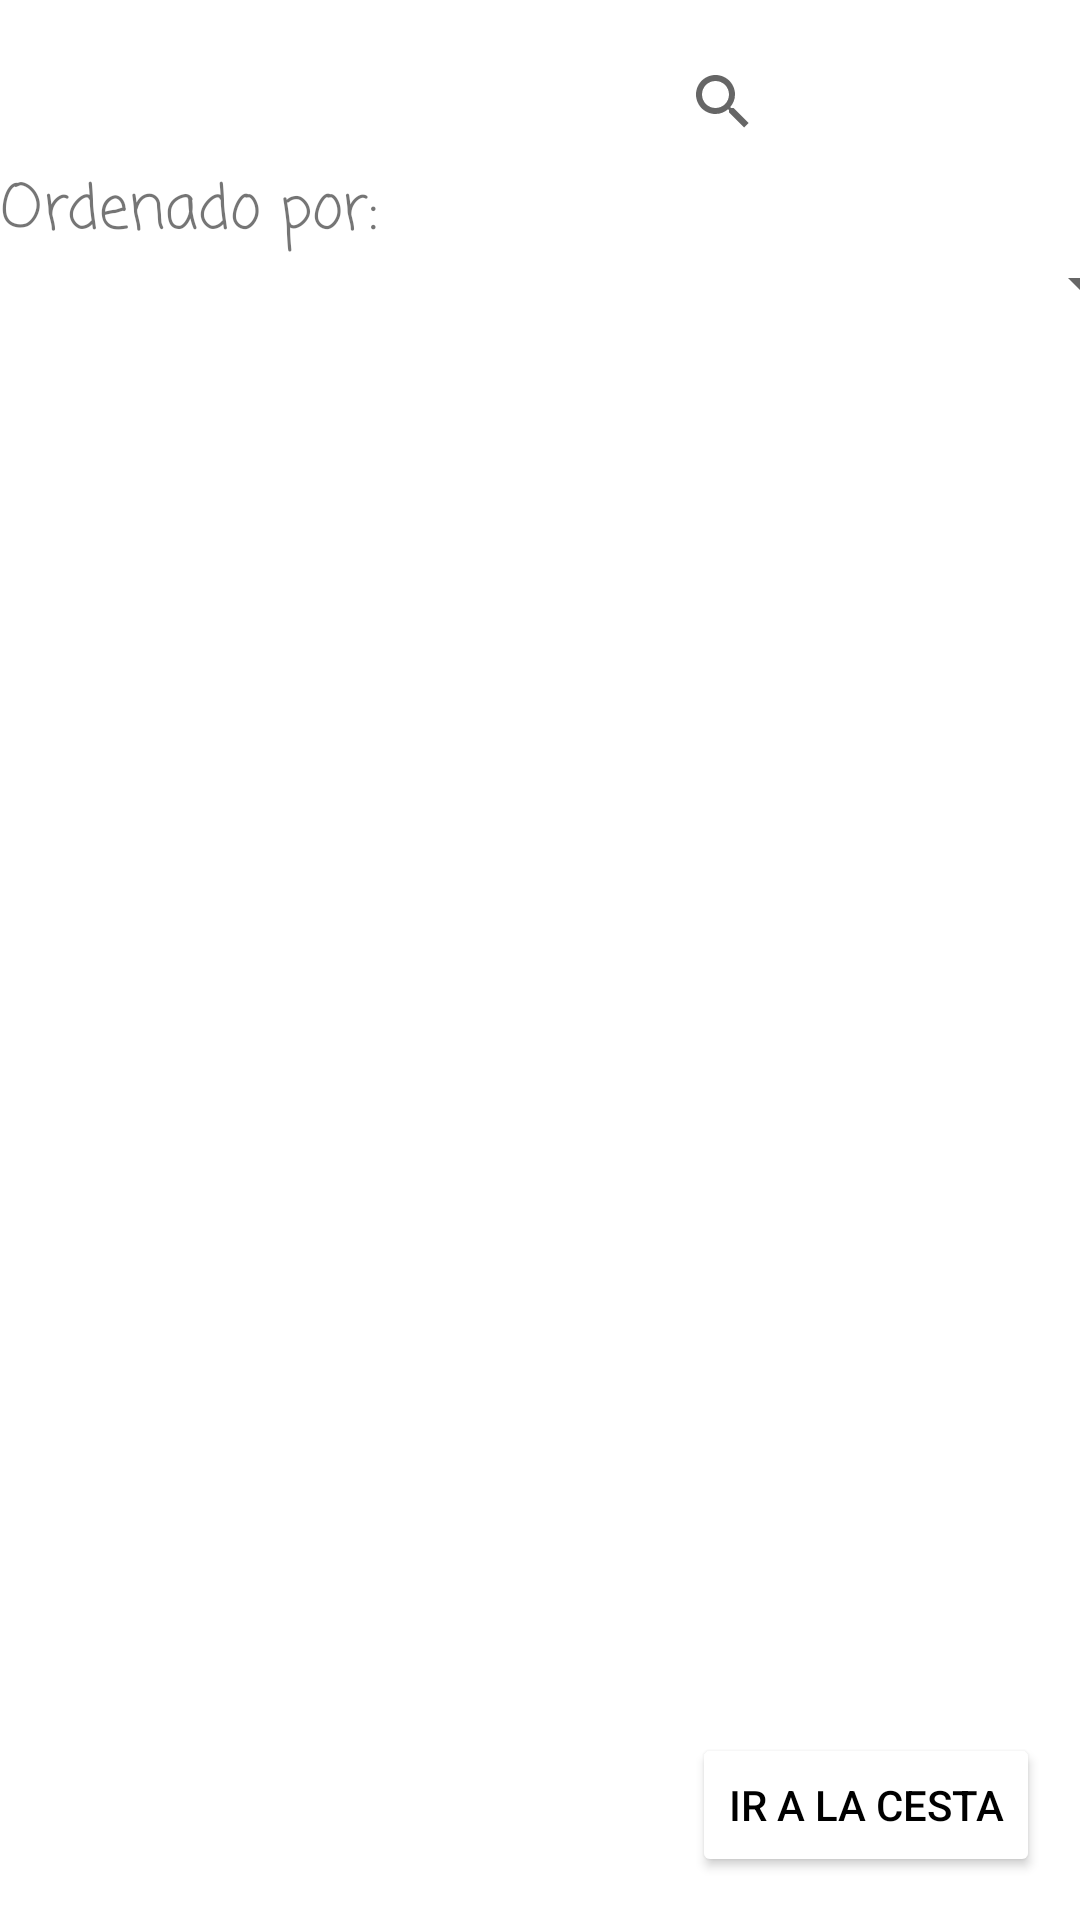

Produce the Android XML layout that renders to this screen, including the resource entries it uses.
<!-- AndroidManifest.xml: application theme Theme.Practica2trimestre -->
<!-- res/layout/activity_lista_producto.xml -->
<?xml version="1.0" encoding="utf-8"?>
<androidx.constraintlayout.widget.ConstraintLayout xmlns:android="http://schemas.android.com/apk/res/android"
    xmlns:app="http://schemas.android.com/apk/res-auto"
    xmlns:tools="http://schemas.android.com/tools"
    android:layout_width="match_parent"
    android:layout_height="match_parent"
    tools:context="Controlador.ListaProducto">

    <androidx.recyclerview.widget.RecyclerView
        android:layout_width="409dp"
        android:layout_height="503dp"
        app:layout_constraintBottom_toBottomOf="parent"
        app:layout_constraintEnd_toEndOf="parent"
        app:layout_constraintHorizontal_bias="0.0"
        app:layout_constraintStart_toStartOf="parent"
        app:layout_constraintTop_toTopOf="parent"
        app:layout_constraintVertical_bias="0.583" />

    <SearchView
        android:id="@+id/searchView"
        android:layout_width="143dp"
        android:layout_height="68dp"
        app:layout_constraintBottom_toBottomOf="parent"
        app:layout_constraintEnd_toEndOf="parent"
        app:layout_constraintHorizontal_bias="1.0"
        app:layout_constraintStart_toStartOf="parent"
        app:layout_constraintTop_toTopOf="parent"
        app:layout_constraintVertical_bias="0.0" />

    <Spinner
        android:id="@+id/spinner"
        android:layout_width="409dp"
        android:layout_height="wrap_content"
        app:layout_constraintBottom_toBottomOf="parent"
        app:layout_constraintEnd_toEndOf="parent"
        app:layout_constraintStart_toStartOf="parent"
        app:layout_constraintTop_toTopOf="parent"
        app:layout_constraintVertical_bias="0.134" />

    <TextView
        android:id="@+id/ordenarPor"
        android:layout_width="wrap_content"
        android:layout_height="wrap_content"
        android:fontFamily="casual"
        android:text="Ordenado por:"
        android:textSize="20dp"
        app:layout_constraintBottom_toBottomOf="parent"
        app:layout_constraintEnd_toEndOf="parent"
        app:layout_constraintHorizontal_bias="0.0"
        app:layout_constraintStart_toStartOf="parent"
        app:layout_constraintTop_toTopOf="parent"
        app:layout_constraintVertical_bias="0.091" />

    <Button
        android:id="@+id/botonCesta"
        android:layout_width="wrap_content"
        android:layout_height="wrap_content"
        android:text="Ir a la cesta"
        android:backgroundTint="@color/white"
        android:textColor="@color/black"
        app:layout_constraintBottom_toBottomOf="parent"
        app:layout_constraintEnd_toEndOf="@+id/searchView"
        app:layout_constraintHorizontal_bias="0.946"
        app:layout_constraintStart_toStartOf="parent"
        app:layout_constraintTop_toTopOf="parent"
        app:layout_constraintVertical_bias="0.976" />

</androidx.constraintlayout.widget.ConstraintLayout>
<!-- resources referenced by this layout -->
<resources>
  <style name="Theme.Practica2trimestre" parent="Theme.MaterialComponents.DayNight.DarkActionBar">
          
          <item name="colorPrimary">@color/purple_500</item>
          <item name="colorPrimaryVariant">@color/purple_700</item>
          <item name="colorOnPrimary">@color/white</item>
          
          <item name="colorSecondary">@color/teal_200</item>
          <item name="colorSecondaryVariant">@color/teal_700</item>
          <item name="colorOnSecondary">@color/black</item>
          
          <item name="android:statusBarColor" tools:targetApi="l">?attr/colorPrimaryVariant</item>
          
      </style>
  <!-- not gathered from this repository: default colours our renderer supplied (Android Studio template values) -->
  <color name="purple_500">#FF6200EE</color>
  <color name="purple_700">#FF3700B3</color>
  <color name="teal_200">#FF03DAC5</color>
  <color name="teal_700">#FF018786</color>
  <color name="black">#FF000000</color>
  <color name="white">#FFFFFFFF</color>
</resources>
